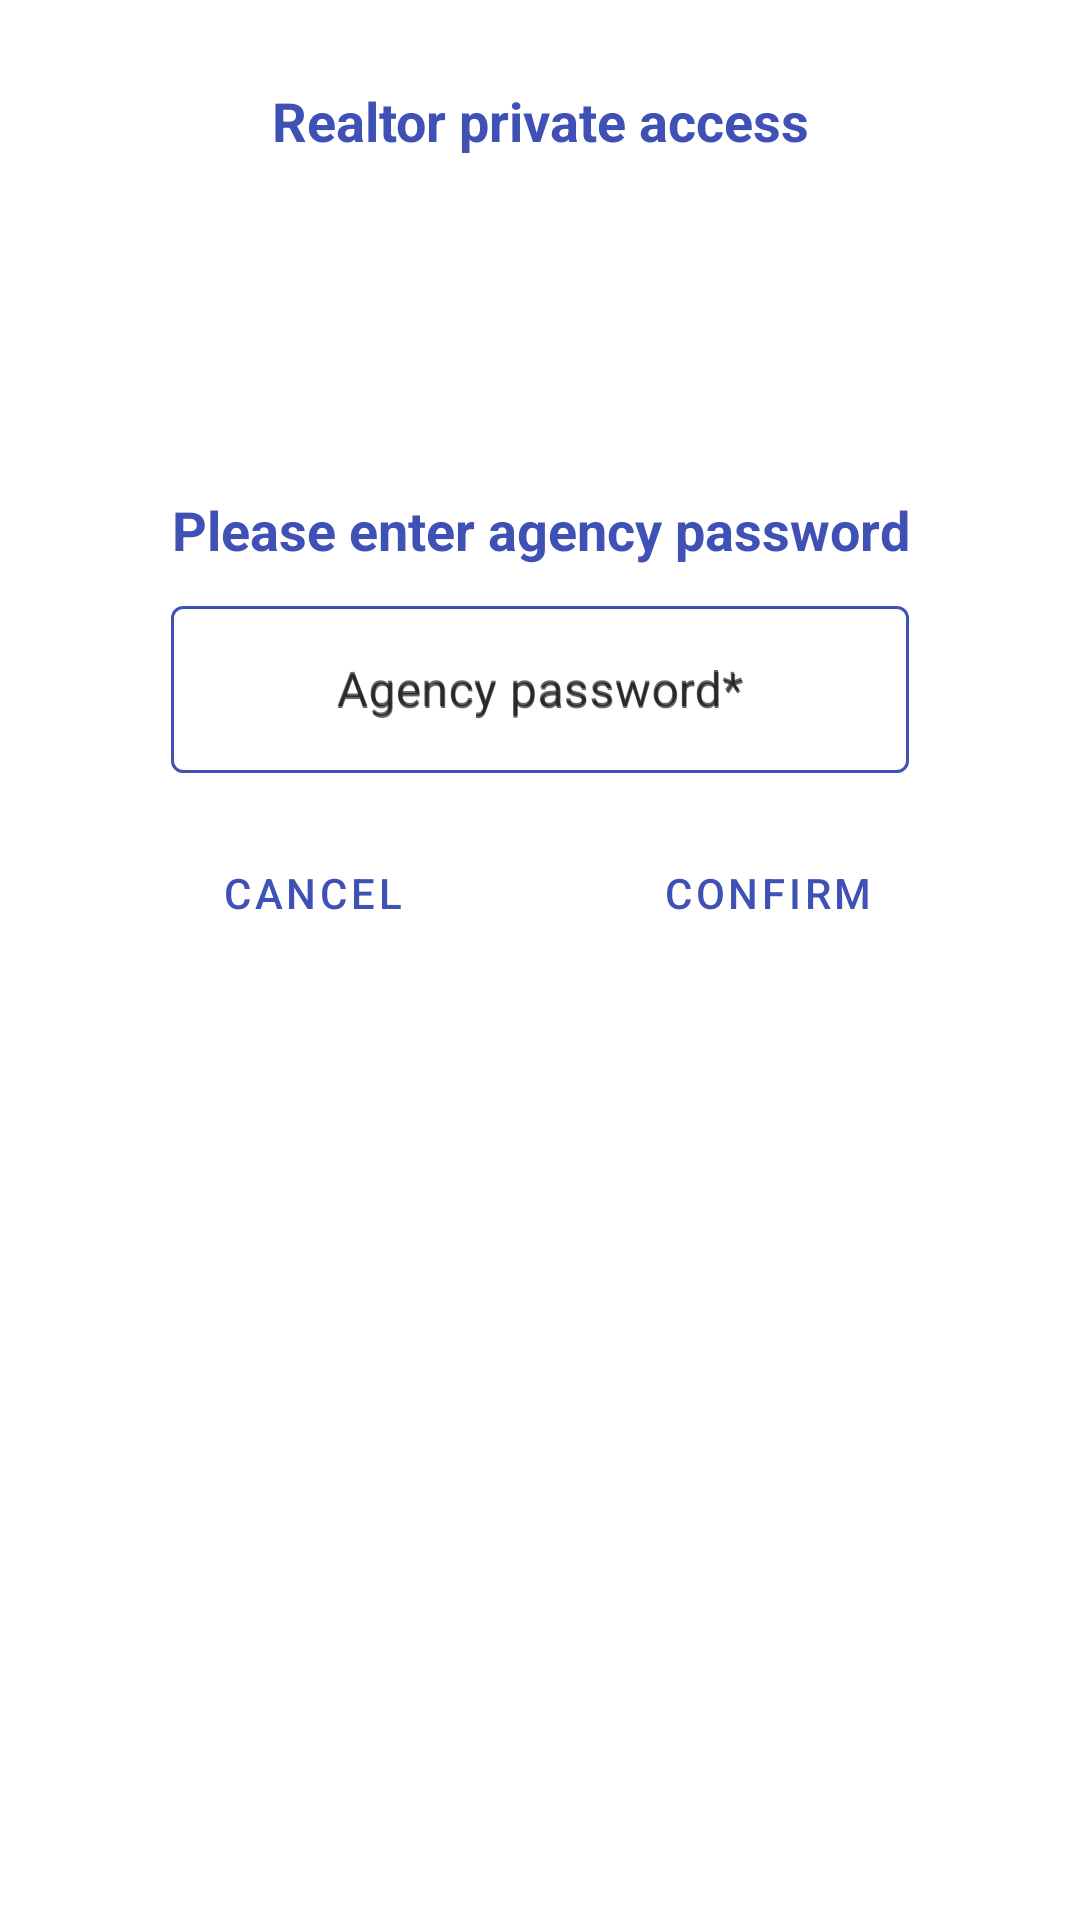

Reconstruct the res/layout file that produces this screen, plus the resources it refers to.
<!-- AndroidManifest.xml: application theme AppTheme -->
<!-- res/layout/custom_dialog_realtor_permission.xml -->
<?xml version="1.0" encoding="utf-8"?>
<androidx.constraintlayout.widget.ConstraintLayout
    xmlns:android="http://schemas.android.com/apk/res/android"
    xmlns:app="http://schemas.android.com/apk/res-auto"
    xmlns:tools="http://schemas.android.com/tools"
    android:layout_width="wrap_content"
    android:layout_height="wrap_content"
    android:orientation="vertical"
    android:padding="@dimen/default_large_padding"
    android:gravity="center"
    android:layout_gravity="center"
    tools:context=".ui.activities.SignupActivity">

    <TextView
        android:id="@+id/realtor_dialog_title"
        style="@style/fieldTitle"
        android:layout_width="wrap_content"
        android:layout_height="wrap_content"
        android:layout_marginTop="@dimen/small_margin"
        app:layout_constraintTop_toTopOf="parent"
        app:layout_constraintStart_toStartOf="parent"
        app:layout_constraintEnd_toEndOf="parent"
        android:textSize="@dimen/default_subtitle_size"
        android:gravity="center"
        android:text="@string/get_realtor_access"/>

    <ImageView
        android:layout_height="80dp"
        android:layout_width="80dp"
        android:id="@+id/realtor_access_logo"
        android:layout_marginTop="@dimen/default_margin"
        app:layout_constraintTop_toBottomOf="@id/realtor_dialog_title"
        app:layout_constraintStart_toStartOf="parent"
        app:layout_constraintEnd_toEndOf="parent"
        tools:srcCompat="@drawable/logo"
        android:scaleType="fitXY"
        android:contentDescription="@string/logo"
        />

    <TextView
        android:id="@+id/enter_realtor_password_title"
        style="@style/fieldTitle"
        android:layout_width="wrap_content"
        android:layout_height="wrap_content"
        android:layout_marginTop="@dimen/default_margin"
        app:layout_constraintTop_toBottomOf="@id/realtor_access_logo"
        app:layout_constraintStart_toStartOf="parent"
        app:layout_constraintEnd_toEndOf="parent"
        android:textSize="@dimen/default_subtitle_size"
        android:gravity="center"
        android:text="@string/add_realtor_password"/>

    <com.google.android.material.textfield.TextInputLayout
        android:id="@+id/realtor_password_layout"
        style="@style/Widget.MaterialComponents.TextInputLayout.OutlinedBox"
        android:layout_width="0dp"
        android:layout_height="wrap_content"
        android:layout_marginTop="@dimen/small_margin"
        android:gravity="center"
        app:boxStrokeColor="@color/colorPrimary"
        app:layout_constraintTop_toBottomOf="@+id/enter_realtor_password_title"
        app:layout_constraintStart_toStartOf="@+id/enter_realtor_password_title"
        app:layout_constraintEnd_toEndOf="@+id/enter_realtor_password_title"
        android:hint="@string/add_realtor_password_text" >

        <EditText
            android:id="@+id/realtor_password_input"
            android:layout_width="match_parent"
            android:layout_height="wrap_content"
            android:ems="10"
            android:gravity="center"
            android:hint="@string/add_realtor_password_text"
            android:focusable="true"
            android:focusableInTouchMode="true"
            android:inputType="textPassword"
            android:imeOptions="actionNext"
            android:autofillHints=""/>

    </com.google.android.material.textfield.TextInputLayout>

    <LinearLayout
        android:layout_width="wrap_content"
        android:layout_height="wrap_content"
        android:layout_marginTop="@dimen/default_margin"
        app:layout_constraintTop_toBottomOf="@id/realtor_password_layout"
        app:layout_constraintStart_toStartOf="parent"
        android:orientation="horizontal"
        app:layout_constraintEnd_toEndOf="parent">

        <Button
            android:id="@+id/realtor_permission_negative_button"
            android:layout_width="@dimen/dialog_button_width"
            android:layout_height="wrap_content"
            android:text="@string/cancel_button"
            style="?android:attr/buttonBarButtonStyle">
        </Button>

        <Button
            android:id="@+id/realtor_permission_positive_button"
            android:layout_width="@dimen/dialog_button_width"
            android:layout_height="wrap_content"
            android:text="@string/validate_realtor_button"
            android:layout_marginStart="12dp"
            style="?android:attr/buttonBarButtonStyle">
        </Button>


    </LinearLayout>

</androidx.constraintlayout.widget.ConstraintLayout>
<!-- resources referenced by this layout -->
<resources>
  <color name="colorPrimary">#3F51B5</color>
  <dimen name="default_large_padding">20dp</dimen>
  <dimen name="default_margin">16dp</dimen>
  <dimen name="default_subtitle_size">18sp</dimen>
  <dimen name="dialog_button_width">140dp</dimen>
  <dimen name="small_margin">8dp</dimen>
  <!-- drawable logo: png bitmap (drawable-v24, 92139 bytes) -->
  <string name="add_realtor_password">Please enter agency password</string>
  <string name="add_realtor_password_text">Agency password*</string>
  <string name="cancel_button" tools:ignore="ButtonCase">CANCEL</string>
  <string name="get_realtor_access">Realtor private access</string>
  <string name="logo" translatable="false">Real Estate Manager logo</string>
  <string name="validate_realtor_button">CONFIRM</string>
  <style name="fieldTitle">
          <item name="android:gravity">center_vertical</item>
          <item name="android:textSize">15sp</item>
          <item name="android:textStyle">bold</item>
          <item name="android:textColor">@color/colorPrimary</item>
      </style>
  <style name="AppTheme" parent="Theme.MaterialComponents.Light.NoActionBar">
          
          <item name="colorPrimary">@color/colorPrimary</item>
          <item name="colorPrimaryDark">@color/colorPrimaryDark</item>
          <item name="colorAccent">@color/colorAccent</item>
          <item name="colorOnBackground">@color/colorPrimary</item>
          // For material button 3 elevated
          <item name="textAppearanceLabelLarge">@style/TextAppearance.Material3.LabelLarge</item>
      </style>
  <color name="colorPrimaryDark">#303F9F</color>
  <color name="colorAccent">#FF4081</color>
</resources>
